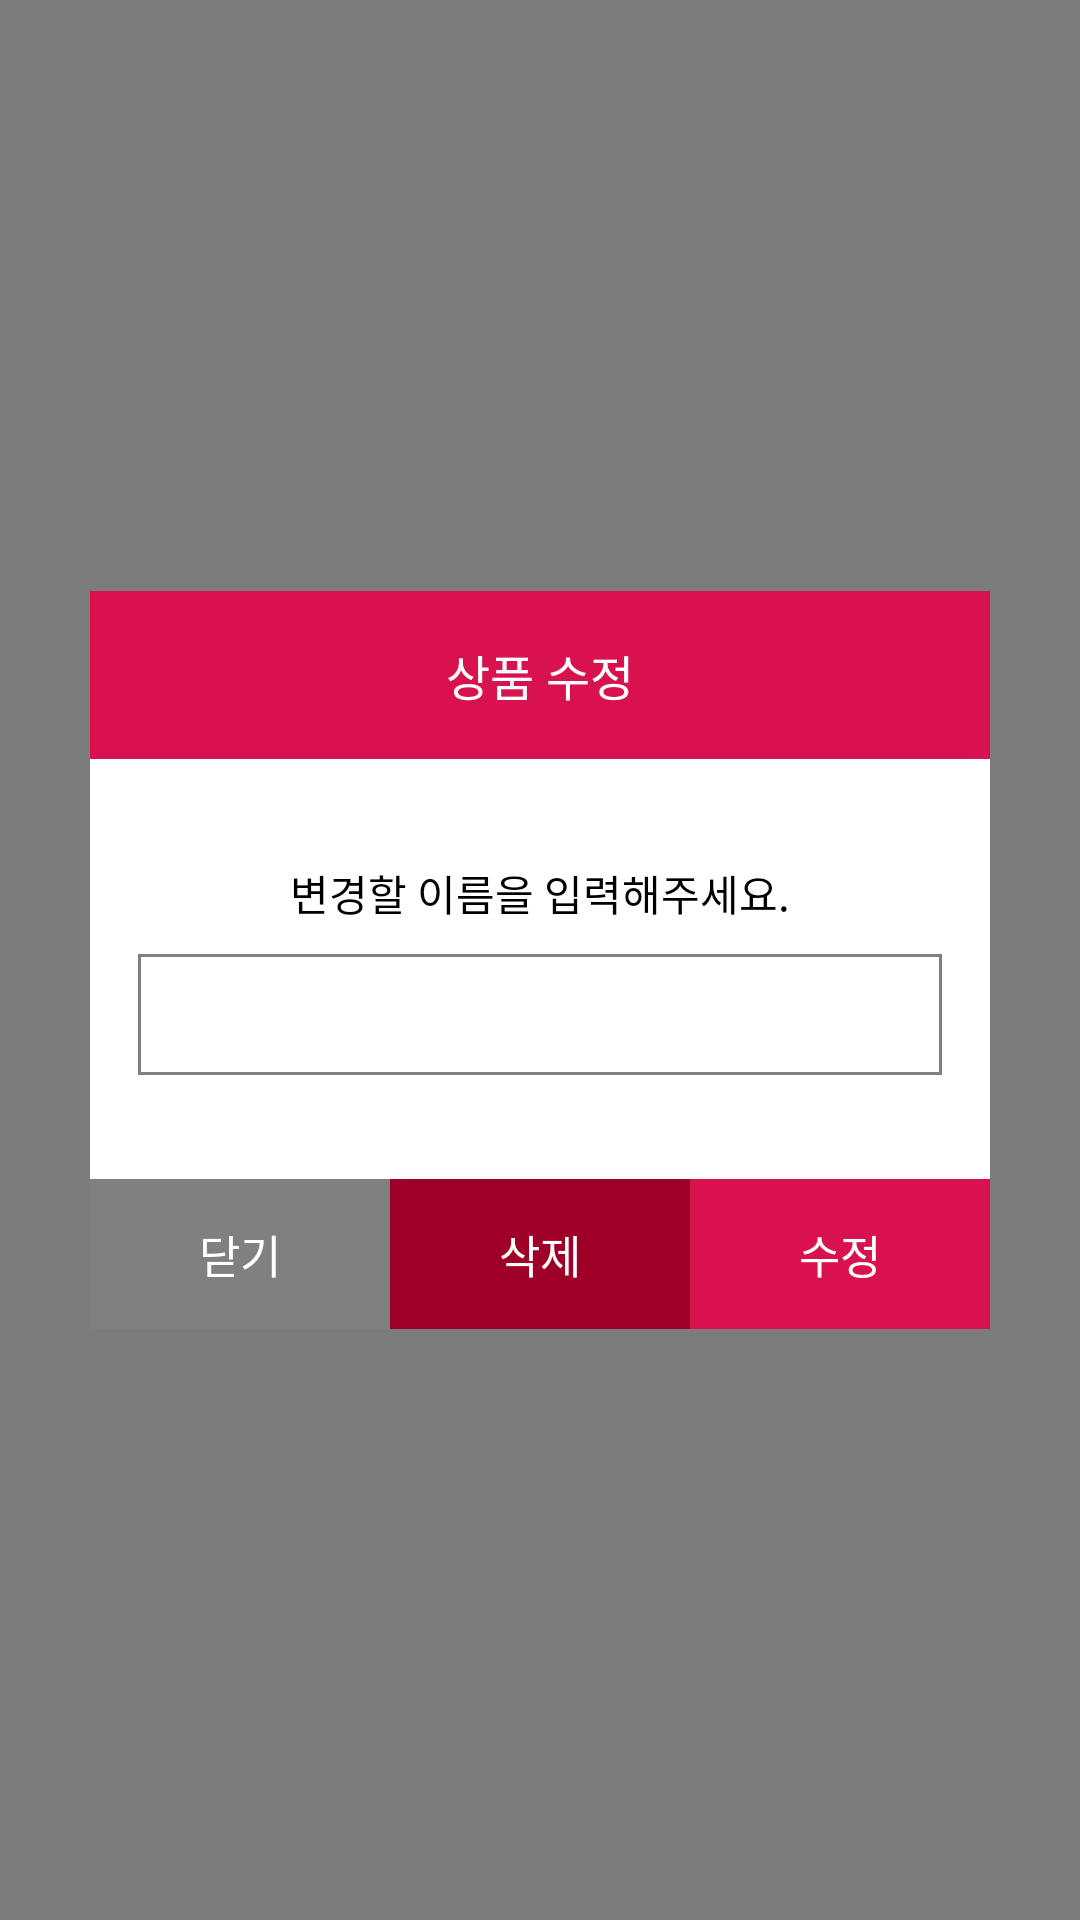

Here is an Android app screen rendered from its layout file. Give the layout XML and the strings, colors and styles it references.
<!-- AndroidManifest.xml: application theme AppTheme -->
<!-- res/layout/dialog_edit.xml -->
<?xml version="1.0" encoding="utf-8"?>
<LinearLayout xmlns:android="http://schemas.android.com/apk/res/android"
    android:layout_width="match_parent"
    android:layout_height="match_parent"
    android:background="#80000000"
    android:orientation="horizontal"
    android:paddingLeft="30dp"
    android:paddingRight="30dp">

    <ScrollView
        android:layout_width="match_parent"
        android:layout_height="match_parent">

        <LinearLayout
            android:layout_width="match_parent"
            android:layout_height="wrap_content"
            android:layout_gravity="center"
            android:orientation="vertical">


            
            <LinearLayout
                android:layout_width="match_parent"
                android:layout_height="wrap_content"
                android:background="#fff"
                android:gravity="center_horizontal"
                android:orientation="vertical">

                <TextView
                    android:layout_width="match_parent"
                    android:layout_height="56dp"
                    android:background="@color/colorPrimary"
                    android:gravity="center"
                    android:text="@string/dialog_edit_title"
                    android:textColor="@color/white"
                    android:textSize="16sp"
                    android:visibility="visible" />
            </LinearLayout>

            
            <LinearLayout
                android:layout_width="match_parent"
                android:layout_height="140dp"
                android:background="@color/white"
                android:gravity="center"
                android:orientation="vertical"
                android:paddingLeft="16dp"
                android:paddingRight="16dp">

                <TextView
                    android:layout_width="match_parent"
                    android:layout_height="wrap_content"
                    android:gravity="center"
                    android:text="@string/dialog_edit_name"
                    android:textColor="@color/textPrimary" />

                <EditText
                    android:id="@+id/editName"
                    android:layout_width="match_parent"
                    android:layout_height="wrap_content"
                    android:layout_marginTop="10dp"
                    android:background="@drawable/edit_background"
                    android:textColor="@color/textPrimary"
                    android:textSize="15sp" />
            </LinearLayout>

            <LinearLayout
                android:layout_width="match_parent"
                android:layout_height="50dp"
                android:orientation="horizontal">

                <TextView
                    android:id="@+id/btnClose"
                    android:layout_width="0dp"
                    android:layout_height="match_parent"
                    android:layout_weight="1"
                    android:background="@color/textSecondary"
                    android:gravity="center"
                    android:text="@string/close"
                    android:textColor="@color/white"
                    android:textSize="15sp" />

                <TextView
                    android:id="@+id/btnDelete"
                    android:layout_width="0dp"
                    android:layout_height="match_parent"
                    android:layout_weight="1"
                    android:background="@color/colorPrimaryDark"
                    android:gravity="center"
                    android:text="@string/delete"
                    android:textColor="@color/white"
                    android:textSize="15sp" />

                <TextView
                    android:id="@+id/btnDone"
                    android:layout_width="0dp"
                    android:layout_height="match_parent"
                    android:layout_weight="1"
                    android:background="@color/colorPrimary"
                    android:gravity="center"
                    android:text="@string/edit"
                    android:textColor="@color/white"
                    android:textSize="15sp" />
            </LinearLayout>
        </LinearLayout>
    </ScrollView>
</LinearLayout>
<!-- resources referenced by this layout -->
<resources>
  <color name="colorPrimary">#d8124f</color>
  <color name="colorPrimaryDark">#9f0028</color>
  <color name="textPrimary">#000000</color>
  <color name="textSecondary">#808080</color>
  <color name="white">#ffffff</color>
  <!-- drawable edit_background (drawable) -->
  <shape xmlns:android="http://schemas.android.com/apk/res/android"
      android:shape="rectangle" >
  
      <stroke
          android:width="1dp"
          android:color="@color/textSecondary" />
  
      <solid android:color="@color/white" />
  
      <padding
          android:bottom="10dp"
          android:left="10dp"
          android:right="10dp"
          android:top="10dp" />
  
  </shape>
  <string name="close">닫기</string>
  <string name="delete">삭제</string>
  <string name="dialog_edit_name">변경할 이름을 입력해주세요.</string>
  <string name="dialog_edit_title">상품 수정</string>
  <string name="edit">수정</string>
  <style name="AppTheme" parent="Theme.Base">
          
  
      </style>
  <style name="Theme.Base" parent="Theme.AppCompat.Light.DarkActionBar">
          <item name="windowNoTitle">true</item>
          <item name="windowActionBar">false</item>
          <item name="colorPrimary">@color/colorPrimary</item>
          <item name="colorPrimaryDark">@color/colorPrimaryDark</item>
          <item name="colorAccent">@color/colorAccent</item>
      </style>
  <color name="colorAccent">#ff587b</color>
</resources>
